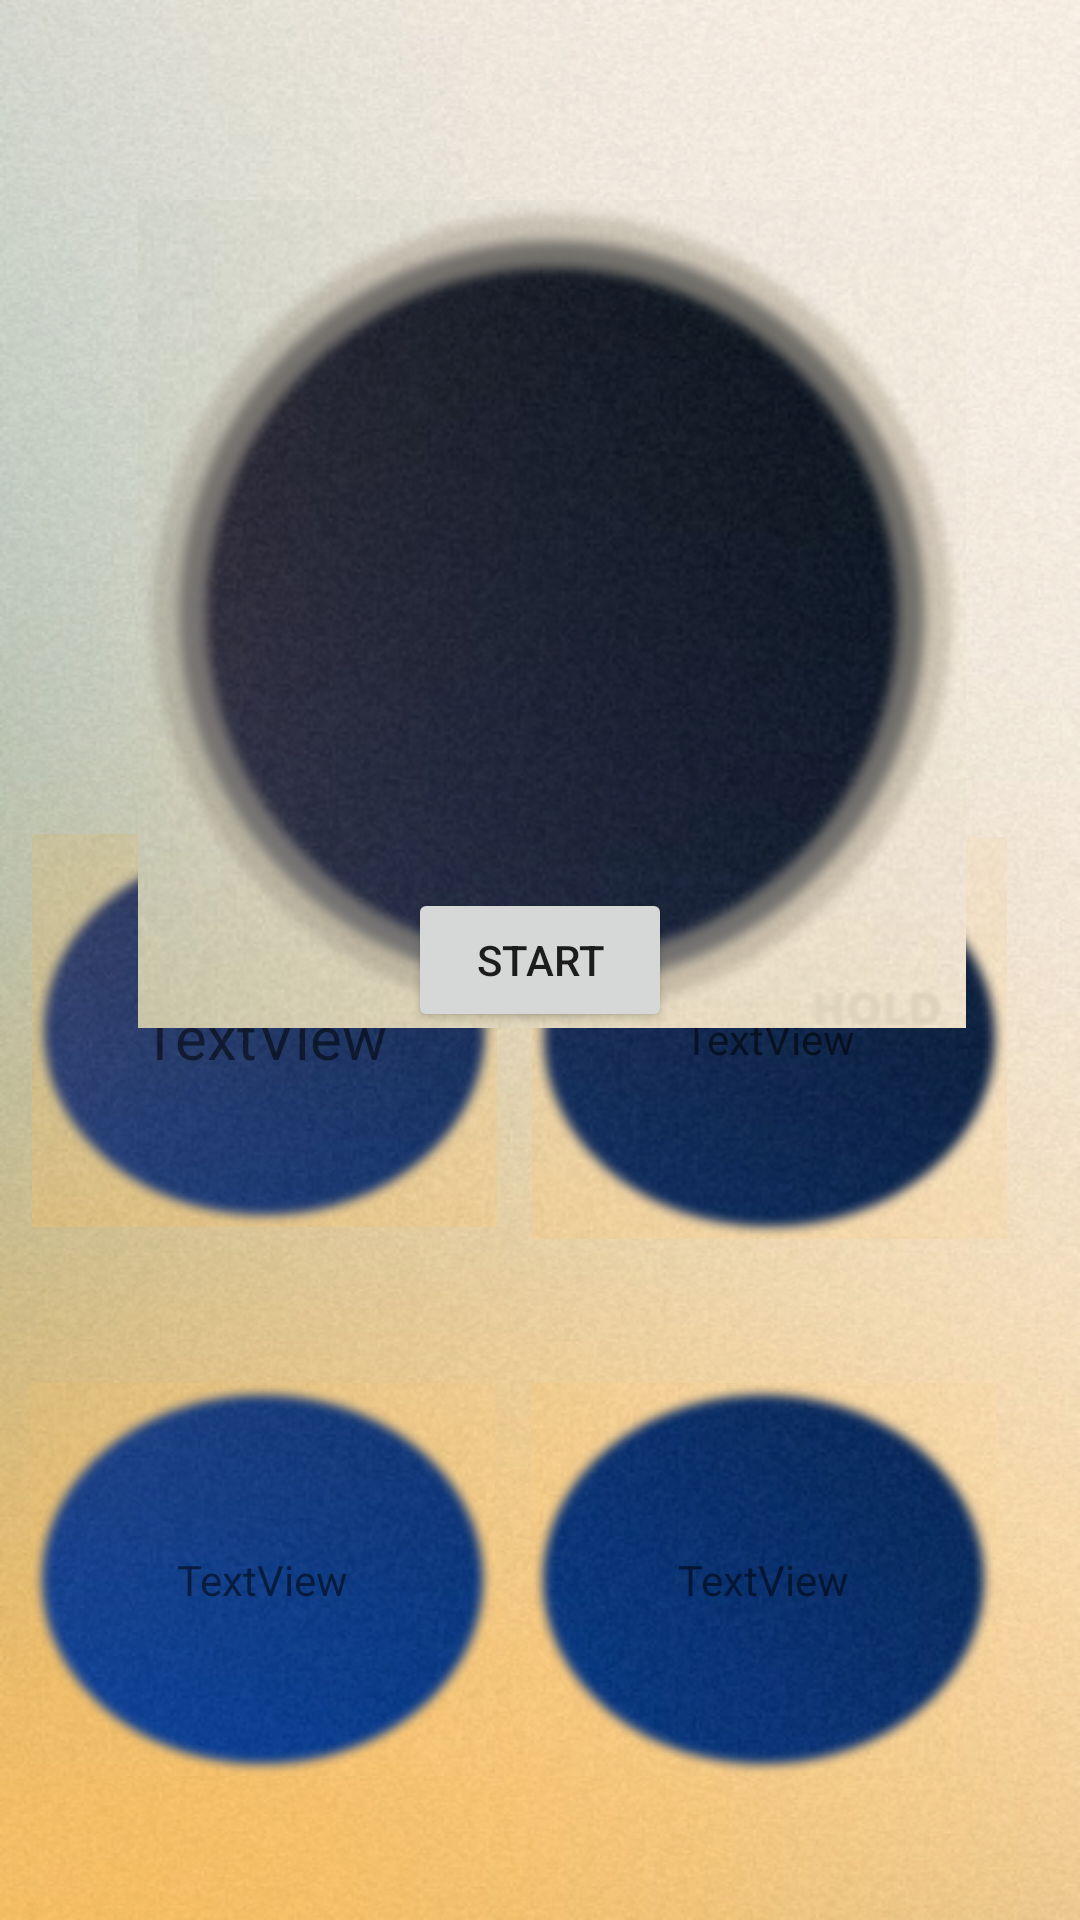

Reconstruct the res/layout file that produces this screen, plus the resources it refers to.
<!-- AndroidManifest.xml: application theme Theme.DihanieDlyaOzabochennih -->
<!-- res/layout/fragment_breathsession.xml -->
<?xml version="1.0" encoding="utf-8"?>
<androidx.constraintlayout.widget.ConstraintLayout xmlns:android="http://schemas.android.com/apk/res/android"
    xmlns:app="http://schemas.android.com/apk/res-auto"
    xmlns:tools="http://schemas.android.com/tools"
    android:layout_width="match_parent"
    android:layout_height="match_parent"
    android:background="@drawable/background">

    <androidx.constraintlayout.widget.ConstraintLayout
        android:id="@+id/constraintLayout"
        android:layout_width="match_parent"
        android:layout_height="match_parent"
        android:background="@drawable/background"
        app:layout_constraintBottom_toBottomOf="parent"
        app:layout_constraintEnd_toEndOf="parent"
        app:layout_constraintStart_toStartOf="parent"
        app:layout_constraintTop_toTopOf="parent">

        <ImageView
            android:id="@+id/imageView9"
            android:layout_width="159dp"
            android:layout_height="134dp"
            android:layout_marginEnd="24dp"
            android:layout_marginBottom="48dp"
            app:layout_constraintBottom_toTopOf="@+id/imageView6"
            app:layout_constraintEnd_toEndOf="parent"
            app:srcCompat="@drawable/ellipse_3__1_" />

        <TextView
            android:id="@+id/breathOut"
            android:layout_width="wrap_content"
            android:layout_height="wrap_content"
            android:text="TextView"
            app:layout_constraintBottom_toBottomOf="@+id/imageView9"
            app:layout_constraintEnd_toEndOf="@+id/imageView9"
            app:layout_constraintStart_toStartOf="@+id/imageView9"
            app:layout_constraintTop_toTopOf="@+id/imageView9" />

        <ImageView
            android:id="@+id/imageView4"
            android:layout_width="wrap_content"
            android:layout_height="wrap_content"
            android:layout_marginBottom="52dp"
            app:layout_constraintBottom_toTopOf="@+id/imageView5"
            app:layout_constraintEnd_toStartOf="@+id/imageView9"
            app:layout_constraintHorizontal_bias="0.49"
            app:layout_constraintStart_toStartOf="parent"
            app:srcCompat="@drawable/ellipse_2__1_" />

        <TextView
            android:id="@+id/breathIn"
            style="@style/seconds_style"
            android:layout_width="wrap_content"
            android:layout_height="wrap_content"
            android:text="TextView"
            app:layout_constraintBottom_toBottomOf="@+id/imageView4"
            app:layout_constraintEnd_toEndOf="@+id/imageView4"
            app:layout_constraintStart_toStartOf="@+id/imageView4"
            app:layout_constraintTop_toTopOf="@+id/imageView4"
            app:layout_constraintVertical_bias="0.519" />

        <ImageView
            android:id="@+id/imageView5"
            android:layout_width="wrap_content"
            android:layout_height="wrap_content"
            android:layout_marginBottom="48dp"
            app:layout_constraintBottom_toBottomOf="parent"
            app:layout_constraintEnd_toStartOf="@+id/imageView6"
            app:layout_constraintHorizontal_bias="0.454"
            app:layout_constraintStart_toStartOf="parent"
            app:srcCompat="@drawable/ellipse_4" />

        <TextView
            android:id="@+id/hold1"
            android:layout_width="wrap_content"
            android:layout_height="wrap_content"
            android:text="TextView"
            app:layout_constraintBottom_toBottomOf="@+id/imageView5"
            app:layout_constraintEnd_toEndOf="@+id/imageView5"
            app:layout_constraintStart_toStartOf="@+id/imageView5"
            app:layout_constraintTop_toTopOf="@+id/imageView5" />

        <ImageView
            android:id="@+id/imageView6"
            android:layout_width="wrap_content"
            android:layout_height="wrap_content"
            android:layout_marginEnd="28dp"
            android:layout_marginBottom="48dp"
            app:layout_constraintBottom_toBottomOf="parent"
            app:layout_constraintEnd_toEndOf="parent"
            app:srcCompat="@drawable/ellipse_5" />

        <TextView
            android:id="@+id/hold2"
            android:layout_width="wrap_content"
            android:layout_height="wrap_content"
            android:text="TextView"
            app:layout_constraintBottom_toBottomOf="@+id/imageView6"
            app:layout_constraintEnd_toEndOf="@+id/imageView6"
            app:layout_constraintStart_toStartOf="@+id/imageView6"
            app:layout_constraintTop_toTopOf="@+id/imageView6" />

        <ImageView
            android:id="@+id/start"
            android:layout_width="276dp"
            android:layout_height="287dp"
            app:layout_constraintBottom_toBottomOf="parent"
            app:layout_constraintEnd_toEndOf="parent"
            app:layout_constraintHorizontal_bias="0.547"
            app:layout_constraintStart_toStartOf="parent"
            app:layout_constraintTop_toTopOf="parent"
            app:layout_constraintVertical_bias="0.173"
            app:srcCompat="@drawable/main_circle" />

        <Button
            android:id="@+id/button"
            android:layout_width="wrap_content"
            android:layout_height="wrap_content"
            android:text="START"
            app:layout_constraintBottom_toBottomOf="parent"
            app:layout_constraintEnd_toEndOf="parent"
            app:layout_constraintStart_toStartOf="parent"
            app:layout_constraintTop_toTopOf="parent" />

    </androidx.constraintlayout.widget.ConstraintLayout>

</androidx.constraintlayout.widget.ConstraintLayout>
<!-- resources referenced by this layout -->
<resources>
  <!-- drawable background: png bitmap (drawable, 384626 bytes) -->
  <!-- drawable ellipse_2__1_: png bitmap (drawable, 33546 bytes) -->
  <!-- drawable ellipse_3__1_: png bitmap (drawable, 33090 bytes) -->
  <!-- drawable ellipse_4: png bitmap (drawable, 33531 bytes) -->
  <!-- drawable ellipse_5: png bitmap (drawable, 33426 bytes) -->
  <!-- drawable main_circle: png bitmap (drawable, 96269 bytes) -->
  <style name="seconds_style">
          <item name="android:textSize">20sp</item>
          <item name="android:color">#FA9E88C1</item>
  
      </style>
  <style name="Theme.DihanieDlyaOzabochennih" parent="Theme.MaterialComponents.DayNight.DarkActionBar">
          
          <item name="colorPrimary">@color/purple_500</item>
          <item name="colorPrimaryVariant">@color/purple_700</item>
          <item name="colorOnPrimary">@color/white</item>
          
          <item name="colorSecondary">@color/teal_200</item>
          <item name="colorSecondaryVariant">@color/teal_700</item>
          <item name="colorOnSecondary">@color/black</item>
          
          <item name="android:statusBarColor" tools:targetApi="l">?attr/colorPrimaryVariant</item>
          
      </style>
  <!-- not gathered from this repository: default colours our renderer supplied (Android Studio template values) -->
  <color name="purple_500">#FF6200EE</color>
  <color name="purple_700">#FF3700B3</color>
  <color name="teal_200">#FF03DAC5</color>
  <color name="teal_700">#FF018786</color>
  <color name="black">#FF000000</color>
  <color name="white">#FFFFFFFF</color>
</resources>
